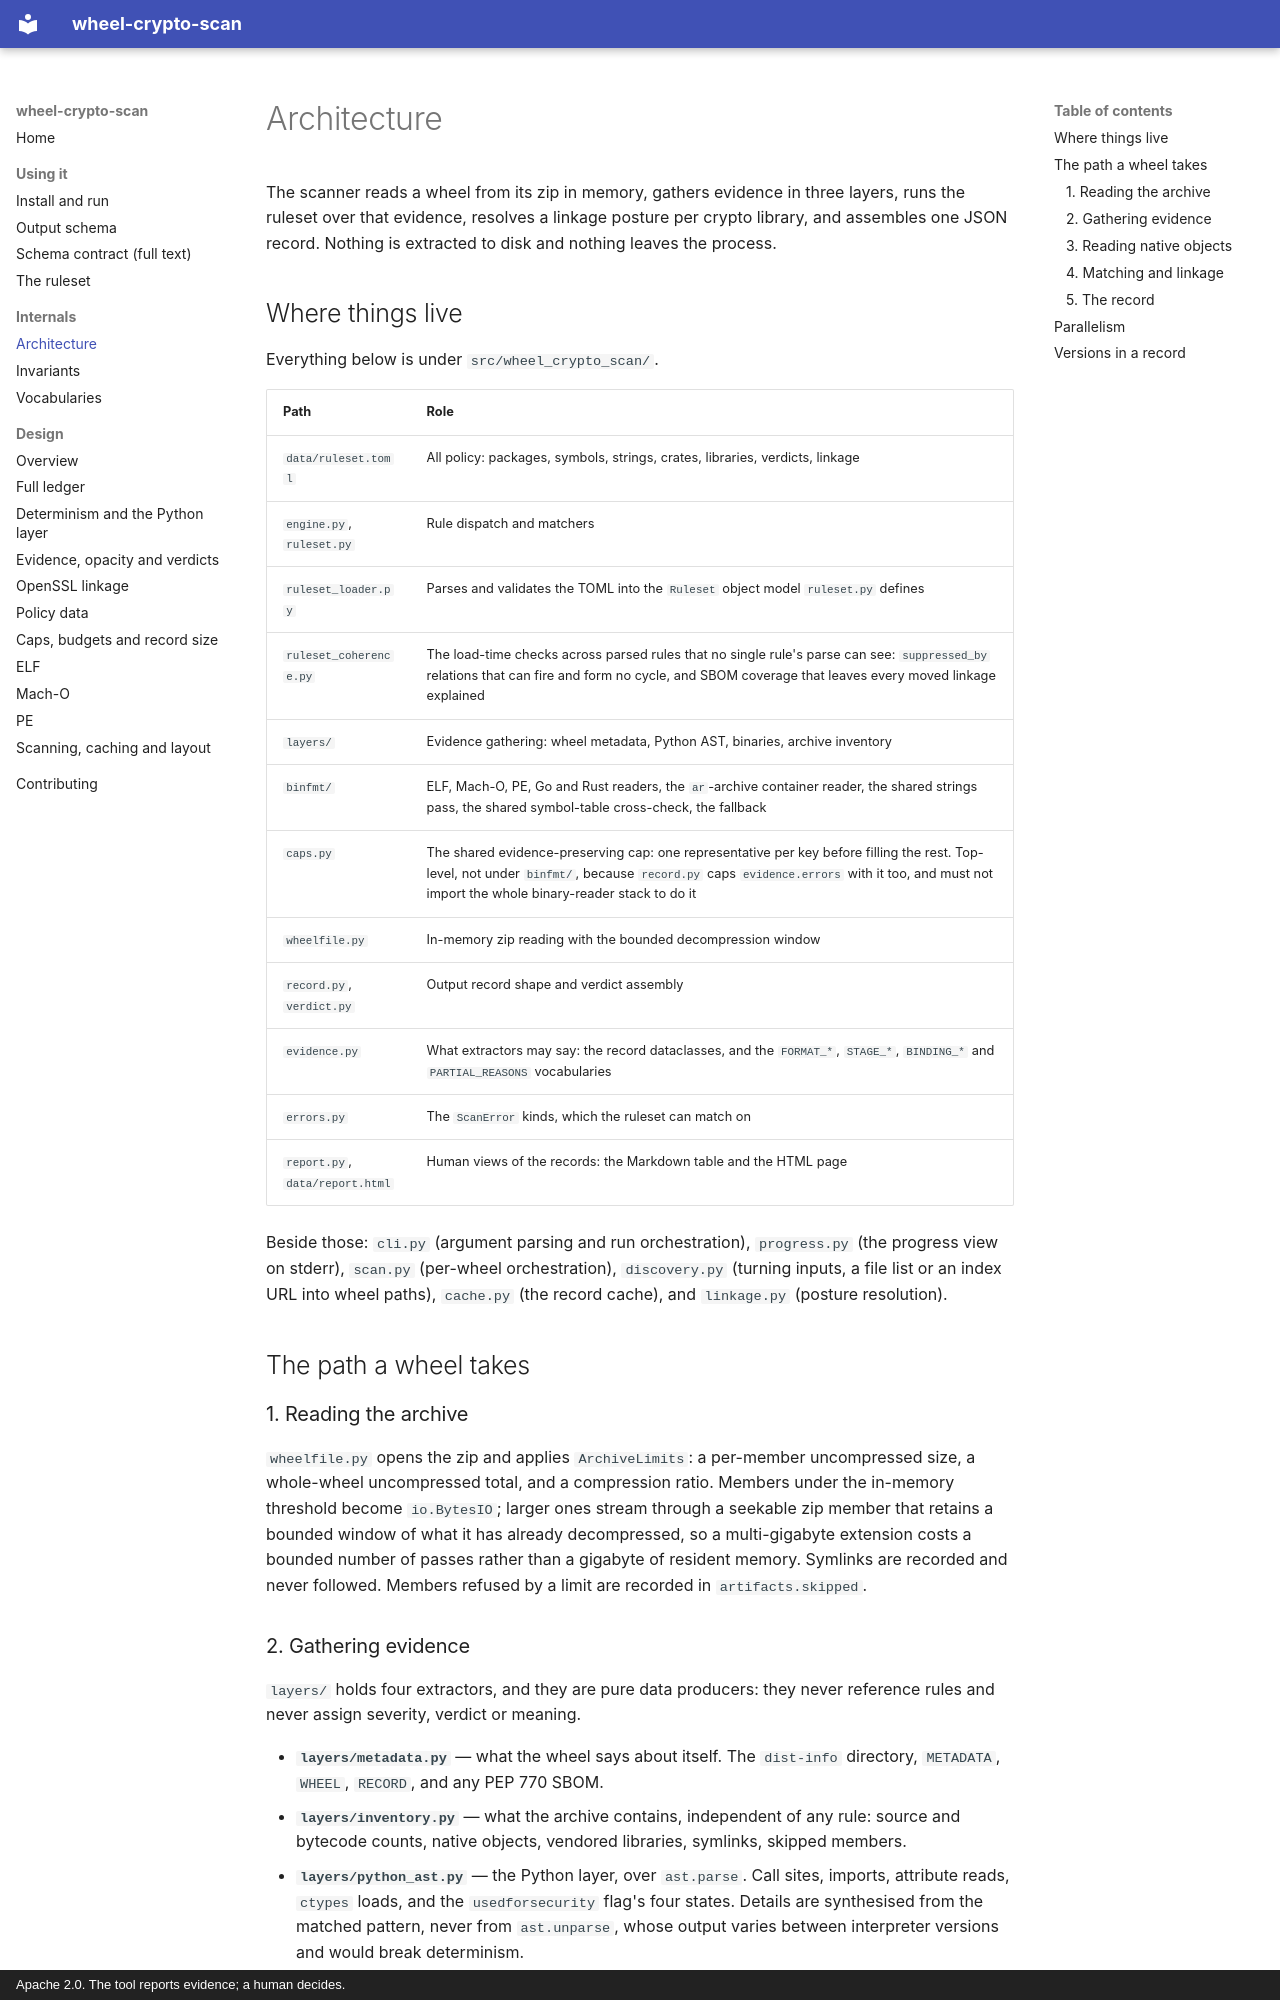

repository: EmilienM/wheel-crypto-scan · page: architecture/index.html · generator: mkdocs · copyright: Apache 2.0. The tool reports evidence; a human decides.

# Architecture

The scanner reads a wheel from its zip in memory, gathers evidence in three layers, runs
the ruleset over that evidence, resolves a linkage posture per crypto library, and
assembles one JSON record. Nothing is extracted to disk and nothing leaves the process.

## Where things live

Everything below is under `src/wheel_crypto_scan/`.

| Path | Role |
|---|---|
| `data/ruleset.toml` | All policy: packages, symbols, strings, crates, libraries, verdicts, linkage |
| `engine.py`, `ruleset.py` | Rule dispatch and matchers |
| `ruleset_loader.py` | Parses and validates the TOML into the `Ruleset` object model `ruleset.py` defines |
| `ruleset_coherence.py` | The load-time checks across parsed rules that no single rule's parse can see: `suppressed_by` relations that can fire and form no cycle, and SBOM coverage that leaves every moved linkage explained |
| `layers/` | Evidence gathering: wheel metadata, Python AST, binaries, archive inventory |
| `binfmt/` | ELF, Mach-O, PE, Go and Rust readers, the `ar`-archive container reader, the shared strings pass, the shared symbol-table cross-check, the fallback |
| `caps.py` | The shared evidence-preserving cap: one representative per key before filling the rest. Top-level, not under `binfmt/`, because `record.py` caps `evidence.errors` with it too, and must not import the whole binary-reader stack to do it |
| `wheelfile.py` | In-memory zip reading with the bounded decompression window |
| `record.py`, `verdict.py` | Output record shape and verdict assembly |
| `evidence.py` | What extractors may say: the record dataclasses, and the `FORMAT_*`, `STAGE_*`, `BINDING_*` and `PARTIAL_REASONS` vocabularies |
| `errors.py` | The `ScanError` kinds, which the ruleset can match on |
| `report.py`, `data/report.html` | Human views of the records: the Markdown table and the HTML page |

Beside those: `cli.py` (argument parsing and run orchestration), `progress.py` (the
progress view on stderr), `scan.py` (per-wheel orchestration), `discovery.py` (turning
inputs, a file list or an index URL into wheel paths), `cache.py` (the record cache), and
`linkage.py` (posture resolution).

## The path a wheel takes

### 1. Reading the archive

`wheelfile.py` opens the zip and applies `ArchiveLimits`: a per-member uncompressed size,
a whole-wheel uncompressed total, and a compression ratio. Members under the in-memory
threshold become `io.BytesIO`; larger ones stream through a seekable zip member that
retains a bounded window of what it has already decompressed, so a multi-gigabyte
extension costs a bounded number of passes rather than a gigabyte of resident memory.
Symlinks are recorded and never followed. Members refused by a limit are recorded in
`artifacts.skipped`.

### 2. Gathering evidence

`layers/` holds four extractors, and they are pure data producers: they never reference
rules and never assign severity, verdict or meaning.

- **`layers/metadata.py`** — what the wheel says about itself. The `dist-info` directory,
  `METADATA`, `WHEEL`, `RECORD`, and any PEP 770 SBOM.
- **`layers/inventory.py`** — what the archive contains, independent of any rule: source
  and bytecode counts, native objects, vendored libraries, symlinks, skipped members.
- **`layers/python_ast.py`** — the Python layer, over `ast.parse`. Call sites, imports,
  attribute reads, `ctypes` loads, and the `usedforsecurity` flag's four states. Details
  are synthesised from the matched pattern, never from `ast.unparse`, whose output varies
  between interpreter versions and would break determinism.
- **`layers/binaries.py`** — decides which members are native objects and hands them to
  `binfmt/`.

Every sequence field the extractors fill in is a tuple already sorted by a stable key,
because the JSON record is emitted in that order and must be byte-identical across runs,
hosts and interpreter versions.
